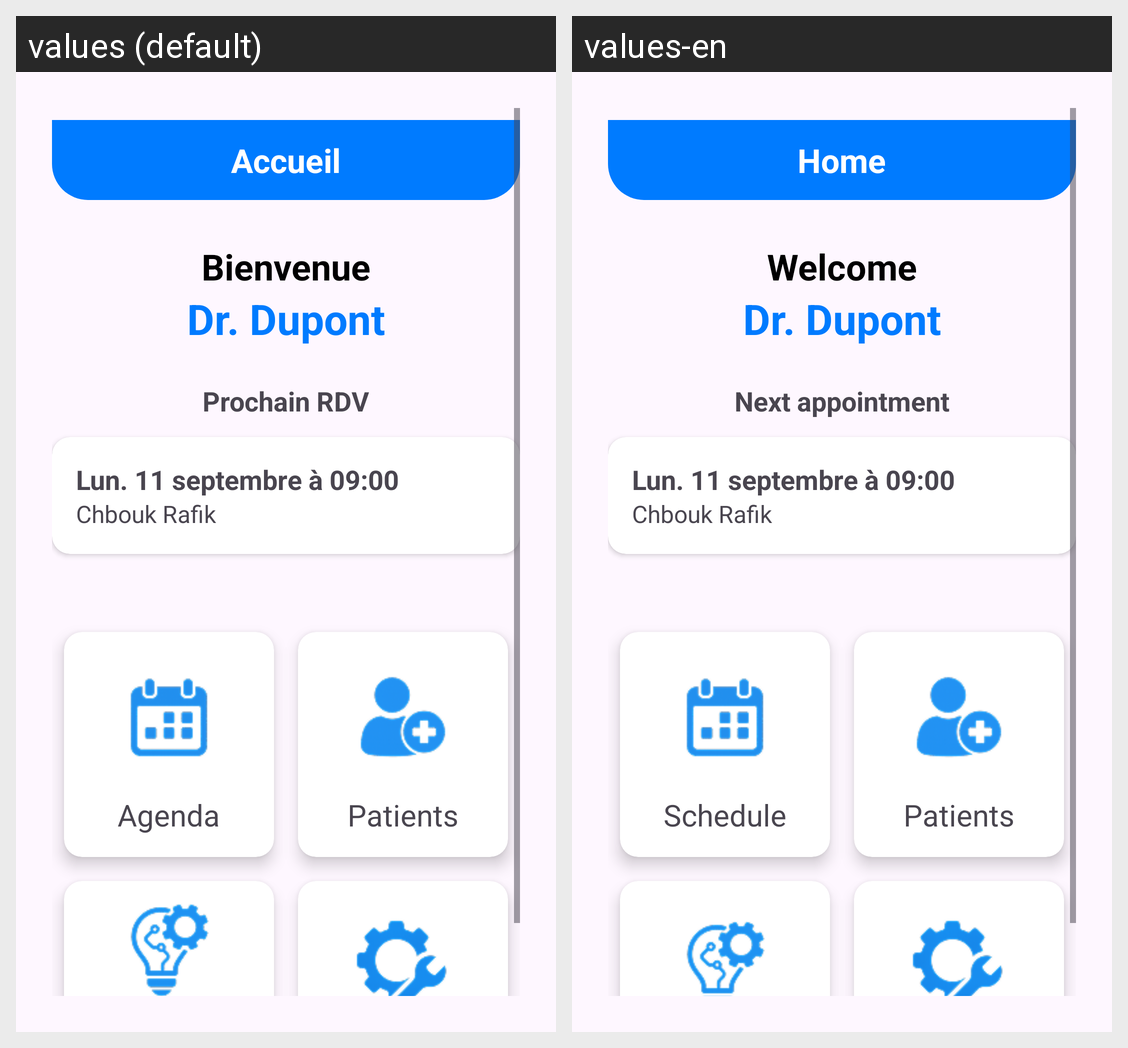

This grid shows one Android layout under two languages. Give, for every string resource on the screen, its name, the default text and each shown locale's text.
Android screen res/layout/activity_dashboard.xml rendered under 2 locales, left to right: values (default), values-en. Device: Nexus 5 (rendered at 1080×1920; each locale shown at half size, 540×960, under a caption strip naming it); theme Theme.ProjetMediAssist.
Strings drawn on this screen, with the default value and each locale's value (text and hints the layout hard-codes, and strings that could not be matched under every locale, appear in the picture but are not listed):

dashboard_title
  values: Accueil
  values-en: Home

dashboard_welcome
  values: Bienvenue
  values-en: Welcome

dashboard_next_appointment
  values: Prochain RDV
  values-en: Next appointment

dashboard_card_agenda
  values: Agenda
  values-en: Schedule

dashboard_card_patients
  values: Patients
  values-en: Patients
